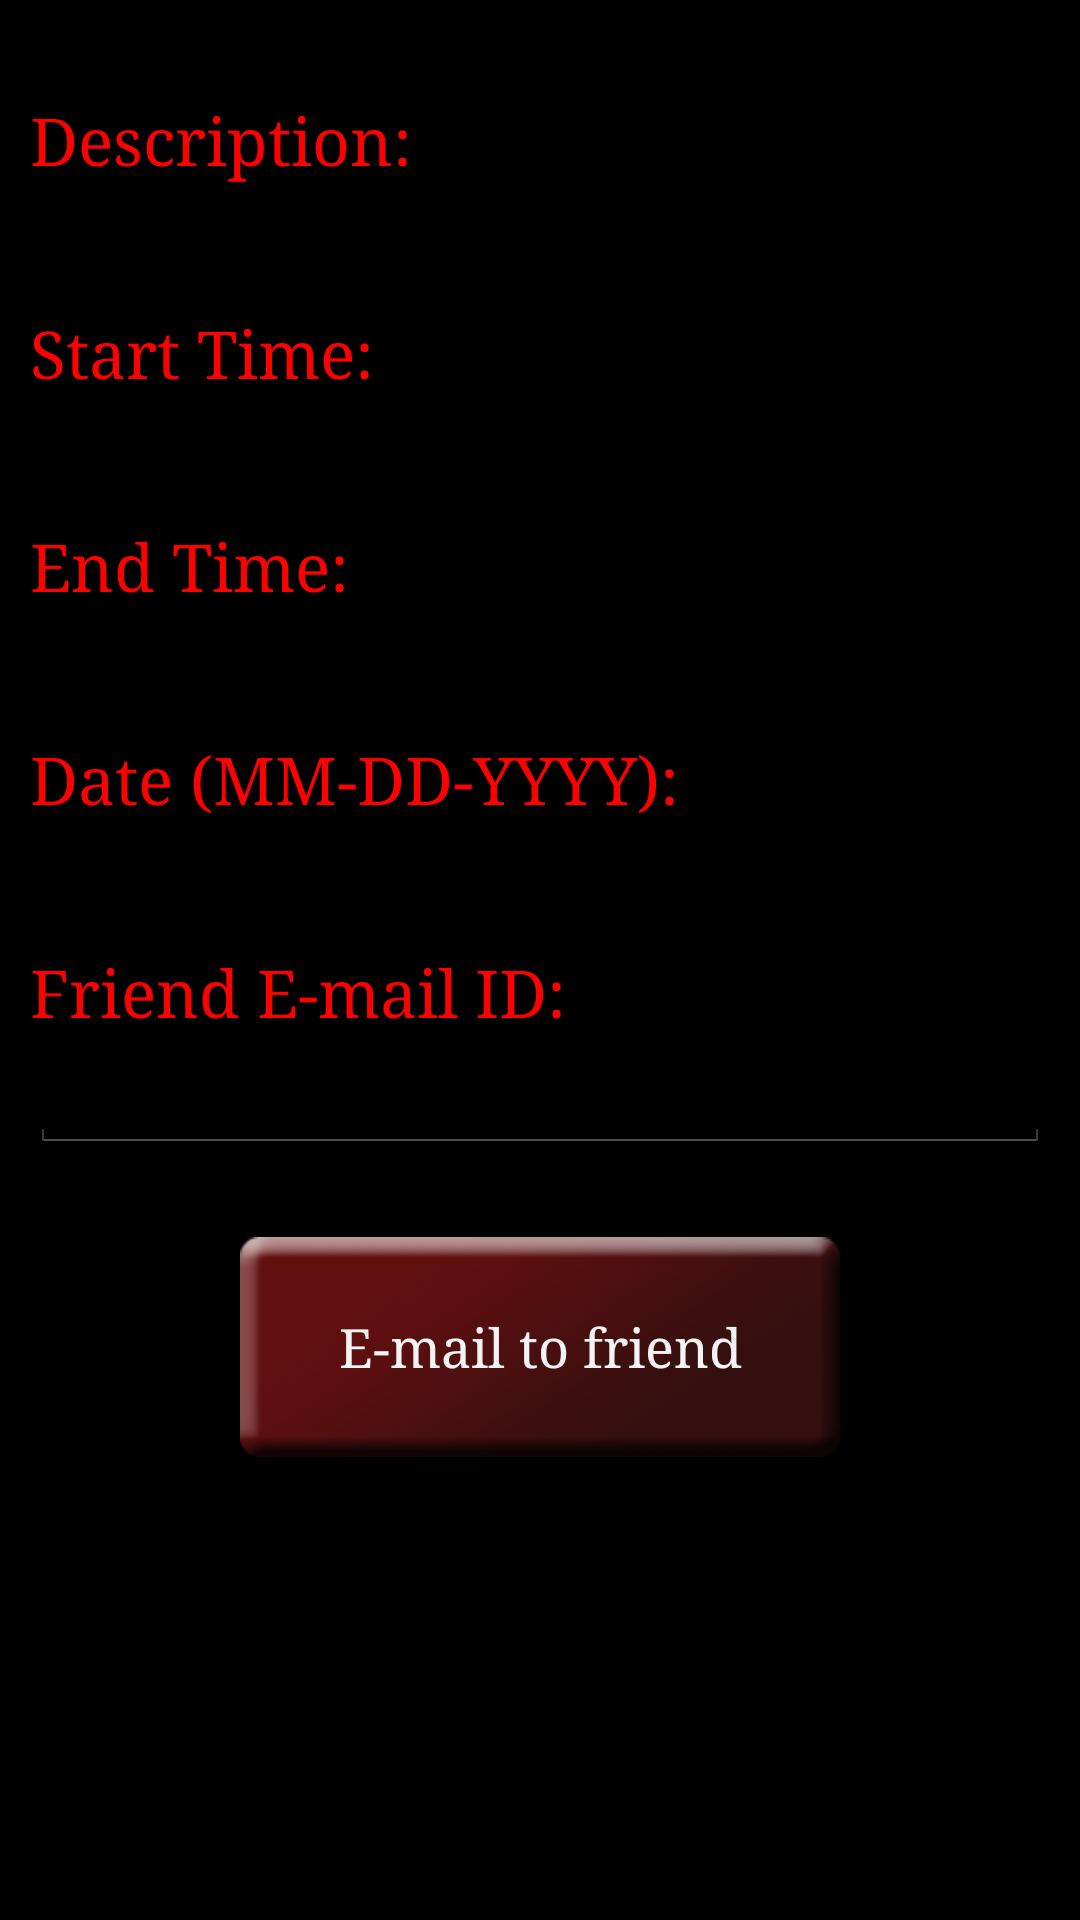

Produce the Android XML layout that renders to this screen, including the resource entries it uses.
<!-- AndroidManifest.xml: application theme AppTheme -->
<!-- res/layout/view_task.xml -->
<?xml version="1.0" encoding="utf-8"?>
<RelativeLayout xmlns:android="http://schemas.android.com/apk/res/android"
    android:layout_width="match_parent"
    android:layout_height="match_parent" >

    <LinearLayout
        android:id="@+id/mainLayout"
        android:layout_width="wrap_content"
        android:layout_height="wrap_content"
        android:layout_alignParentTop="true"
        android:layout_centerHorizontal="true"
        android:layout_centerVertical="true"
        android:layout_marginTop="10dp"
        android:orientation="vertical"
        android:padding="10dp" >

        <TextView
            android:id="@+id/taskDescriptionText"
            style="@style/TitleFont"
            android:layout_width="wrap_content"
            android:layout_height="wrap_content"
            android:layout_marginTop="12dp"
            android:text="@string/task_description"
            android:textAppearance="?android:attr/textAppearanceLarge" />

        <TextView
            android:id="@+id/taskDescription"
            android:layout_width="wrap_content"
            android:layout_height="wrap_content"
            android:height="30dp"
            android:textAppearance="?android:attr/textAppearanceLarge"
            android:width="350dp" />

        <TextView
            android:id="@+id/fromTimeText"
            style="@style/TitleFont"
            android:layout_width="wrap_content"
            android:layout_height="wrap_content"
            android:layout_marginTop="12dp"
            android:text="@string/from_time"
            android:textAppearance="?android:attr/textAppearanceLarge" />

        <TextView
            android:id="@+id/fromTime"
            android:layout_width="wrap_content"
            android:layout_height="wrap_content"
            android:height="30dp"
            android:textAppearance="?android:attr/textAppearanceLarge"
            android:width="120dp" />

        <TextView
            android:id="@+id/toTimeText"
            style="@style/TitleFont"
            android:layout_width="wrap_content"
            android:layout_height="wrap_content"
            android:layout_marginTop="12dp"
            android:text="@string/to_time"
            android:textAppearance="?android:attr/textAppearanceLarge" />

        <TextView
            android:id="@+id/toTime"
            android:layout_width="wrap_content"
            android:layout_height="wrap_content"
            android:height="30dp"
            android:textAppearance="?android:attr/textAppearanceLarge"
            android:width="120dp" />

        <TextView
            android:id="@+id/selectedDateText"
            style="@style/TitleFont"
            android:layout_width="wrap_content"
            android:layout_height="wrap_content"
            android:layout_marginTop="12dp"
            android:text="@string/date"
            android:textAppearance="?android:attr/textAppearanceLarge" />

        <TextView
            android:id="@+id/taskDate"
            android:layout_width="wrap_content"
            android:layout_height="wrap_content"
            android:height="30dp"
            android:textAppearance="?android:attr/textAppearanceLarge"
            android:width="120dp" />

        <TextView
            android:id="@+id/emailText"
            style="@style/TitleFont"
            android:layout_width="wrap_content"
            android:layout_height="wrap_content"
            android:layout_marginTop="12dp"
            android:text="@string/friend_email"
            android:textAppearance="?android:attr/textAppearanceLarge" />

        <EditText
            android:id="@+id/friendEmail"
            android:layout_width="wrap_content"
            android:layout_height="wrap_content"
            android:ems="10"
            android:height="30dp"
            android:inputType="textEmailAddress"
            android:width="350dp" />

    </LinearLayout>

    <Button
        android:id="@+id/buttonEmailFriend"
        android:layout_width="wrap_content"
        android:layout_height="wrap_content"
        android:layout_below="@+id/mainLayout"
        android:layout_centerHorizontal="true"
        android:layout_marginTop="18dp"
        android:background="@drawable/btnbackgrnd"
        android:onClick="emailFriend"
        android:text="@string/email_friend_button"
        android:typeface="serif" />

</RelativeLayout>
<!-- resources referenced by this layout -->
<resources>
  <!-- drawable btnbackgrnd: png bitmap (drawable-hdpi, 36299 bytes) -->
  <string name="date">Date (MM-DD-YYYY):</string>
  <string name="email_friend_button">E-mail to friend</string>
  <string name="friend_email">Friend E-mail ID:</string>
  <string name="from_time">Start Time:</string>
  <string name="task_description">Description:</string>
  <string name="to_time">End Time:</string>
  <style name="TitleFont" parent="@android:style/TextAppearance.Medium">
              <item name="android:textColor">#FF0000</item>
              <item name="android:typeface">serif</item>
              <item name="android:textSize">22sp</item>
          </style>
  <style name="AppTheme" parent="android:Theme.Holo">
                
      </style>
</resources>
